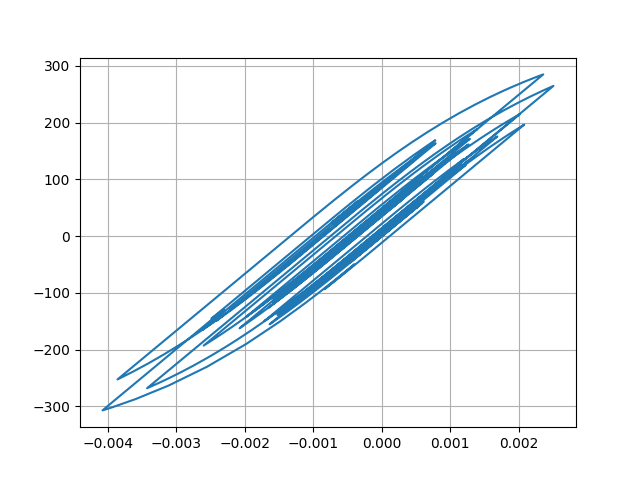

The file beside this chart, header and first rows:
Desplacment, Force
0.0, 0.0
6.895513276485682e-06, 0.6896
2.1244880037127266e-05, 2.124
3.195297266797034e-05, 3.195
3.259595281443609e-05, 3.26
2.391950197507929e-05, 2.392
1.2202802151152282e-05, 1.22
4.928351874832329e-06, 0.4928
5.47468630742078e-06, 0.5474
1.2015220906766598e-05, 1.201
1.9545914241649674e-05, 1.954
2.300353684035062e-05, 2.3
2.0293158325501815e-05, 2.029
1.4085464896748351e-05, 1.408
1.0981727393669937e-05, 1.098
1.6192710714510247e-05, 1.619
2.9933652011482402e-05, 2.993
4.767482337789321e-05, 4.767
6.317048655162974e-05, 6.316
7.139798552713205e-05, 7.139
6.963200372834073e-05, 6.962
6.0039134342502514e-05, 6.003
4.8024282530308413e-05, 4.802
3.864030911267757e-05, 3.863
3.309094653201339e-05, 3.308
2.984783142349515e-05, 2.984
2.821083755003935e-05, 2.82
2.7358440361130672e-05, 2.735
2.7392513526400932e-05, 2.738
2.8025569154700888e-05, 2.802
2.7667851064181458e-05, 2.766
2.5548562159360685e-05, 2.554
2.298796284265459e-05, 2.298
2.0996132650247442e-05, 2.099
1.8065081942260246e-05, 1.806
1.1434869996873928e-05, 1.143
-2.6111175839655615e-06, -0.262
-2.4489105268526466e-05, -2.45
-5.015100855151246e-05, -5.016
-7.345040303457435e-05, -7.345
-8.842713461471243e-05, -8.842
-9.366560761160633e-05, -9.366
-9.235291115864936e-05, -9.234
-8.899275546850665e-05, -8.898
-8.319215335744215e-05, -8.318
-7.422981791758025e-05, -7.422
-6.339572208678353e-05, -6.339
-5.509339412273495e-05, -5.508
-5.917529956456528e-05, -5.917
-7.980102542840574e-05, -7.978
-0.0001121, -11.2
-0.000145, -14.5
-0.0001674, -16.73
-0.0001761, -17.6
-0.0001786, -17.85
-0.0001849, -18.47
-0.0001981, -19.79
-0.0002139, -21.37
-0.0002231, -22.28
-0.0002168, -21.66
... 2,941 more rows
